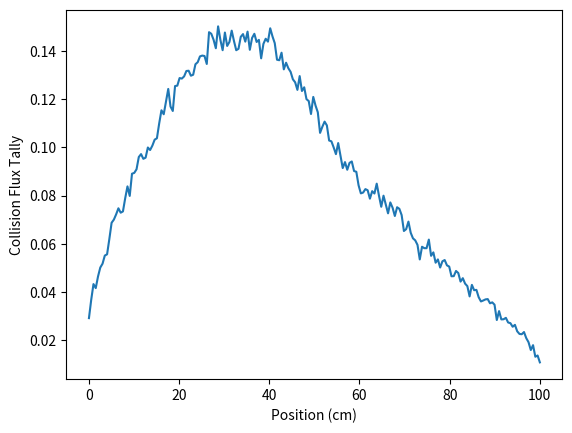
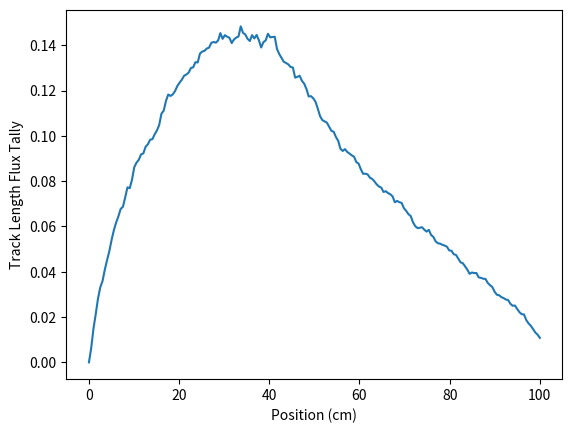
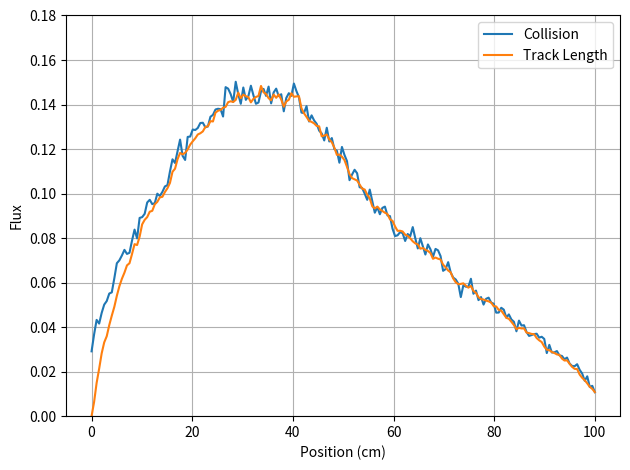

Reproduce these figures in Python, in order.
# SPDX-License-Identifier: BSD-3-Clause
# Copyright (c) 2025 John Leland

import numpy as np
import matplotlib.pyplot as plt
import random


def gen_neutron(): # Neutron generator to create initial neutron population based on nuSigmaf
    sigma_fission1 = 0.15
    sigma_fission2 = 0.12

    # calculate fission bin of the left region
    sigma_fission_total = sigma_fission1 + sigma_fission2
    left_region_bin = sigma_fission1/sigma_fission_total

    neutron = random.random()
    if neutron < left_region_bin: # if the random number is within the left region bin, spawn it uniformily in it
        return random.random()/2 * 100
    else: # otherwise spawn it uniformly in the right region
        return (random.random()/2+0.5) * 100
    
def left_region(): # Function holding cross section data for the left region
    sigma_absorption = 0.12
    sigma_scattering = 0.05
    sigma_fission = 0.15
    return sigma_absorption, sigma_scattering, sigma_fission

def right_region(): # Function holding cross section data for the right region
    sigma_absorption = 0.10
    sigma_scattering = 0.05
    sigma_fission = 0.12
    return sigma_absorption, sigma_scattering, sigma_fission


def cx_binning(sigmas): # Function to create collision type bins and total cross section
    sigma_absorption = sigmas[0]
    sigma_scattering = sigmas[1]
    sigma_fission = sigmas[2]
    sigma_total = sigma_scattering + sigma_absorption

    abs_bin = sigma_absorption/sigma_total
    sca_bin = sigma_scattering/sigma_total + abs_bin

    nu_fission = sigma_fission

    return sigma_total, abs_bin, sca_bin, nu_fission


class medium_data: # Class holding boundary information for the medium
    def __init__(self):
        self.left_bound = 0
        self.right_bound = 100
        self.interface = 50

medium = medium_data()

def region_finder(position): # Function to find the correct collision bins based on neutron position
    if position < medium.interface: # if the neutron is to the left of the interface return the cx data of the left region
        return cx_binning(left_region())
    else: # otherwise return right region cx data
        return cx_binning(right_region())
    
def mean_free_path(sigma_total): # calculates the distance the neutron travels
    return -1/sigma_total*np.log(random.random())

def neutron_path(position, direction): # Function to find neutron path to each boundary given the direction

    # if the neutron is traveling right and in the left region calculate the distance to the interface and right bound. Neutron cannot travel to the left bound
    if direction > 0: 
        if position < medium.interface:
            interface_dist = medium.interface - position
        else:
            interface_dist = np.inf
        
        right_bound_dist = medium.right_bound - position
        left_bound_dist = np.inf
    
    # if the neutron is traveling left and in the right region calculate the distance to the interface and left bound. Neutron cannot travel to the right bound
    elif direction < 0:
        if position > medium.interface:
            interface_dist = medium.interface - position
        else:
            interface_dist = np.inf

        left_bound_dist = medium.left_bound - position
        right_bound_dist = np.inf

    # if the direction is 0, the neutron is in limbo
    else:
        interface_dist = np.inf
        right_bound_dist = np.inf
        left_bound_dist = np.inf

    return interface_dist, right_bound_dist, left_bound_dist

def tally_bin(position,tally_bin_width): # Function for finding the tally bin given neutron position
    return int(position//tally_bin_width)

class tally: # Class for tracking collision, track length, and flux tallies
    def __init__(self, bins):
        # initialize the number bins, the bin width, and the tally arrays
        self.tally_bins = bins
        self.tally_bin_width = (medium.right_bound - medium.left_bound)/self.tally_bins
        self.track_length_tally = np.zeros(self.tally_bins)
        self.collision_tally = np.zeros(self.tally_bins)
        self.flux_tally = np.zeros(self.tally_bins)
        

    def track_length(self, position, traveled, direction, N): # Track length estimator
        # input the neutron start position, end position, direction, and current generation population
        # This function adds the neutron track length from left to right in the track length tally array
        self.population = N
        self.direction = direction
        self.previous_position = position
        self.current_position = traveled

        end_point = 1e-12

        # determine the left most and right most positions
        if self.previous_position == self.current_position:
            return
        elif self.current_position > self.previous_position:
            x0 = self.previous_position
            x1 = self.current_position
        else:
            x1 = self.previous_position
            x0 = self.current_position

        # find the start and end bins
        self.starting_tally = tally_bin(x0, self.tally_bin_width)
        self.ending_tally   = tally_bin(x1, self.tally_bin_width)

        # calculate the right edge of the current bin
        tally_edge = (self.starting_tally + 1) * self.tally_bin_width
        
        tally_position = x0
        current_tally = self.starting_tally
        
        # loop through adding the track length to every bin until the end position or end tally bin are reached
        while tally_position < x1 - end_point and 0 < current_tally < self.tally_bins:

            tally_right_edge = min(tally_edge, x1 - end_point) # right edge of current bin
            path_length_in_bin = tally_right_edge - tally_position # length traveled within the current bin

            if path_length_in_bin > 0: # as long as the length traveled isn't 0, add the track length
                # the track length is normalized by the current generation population and bin width
                self.track_length_tally[current_tally] += path_length_in_bin/abs(self.direction)/(self.population*self.tally_bin_width) 

            tally_position = tally_right_edge # increment the current tally position

            tally_edge += self.tally_bin_width # move the right edge to the next bin
            current_tally += 1 # increment the tally bin

    def collision(self, position, sigma_total): # Collision rate estimator
        # requires the ending position of the neutron and the total cross of the current region
        self.tally_bin = tally_bin(position, self.tally_bin_width) # find the tally bin the collision occurs in
        # add 1 collision normalized by the total cross section, current generation population, and bin width
        self.collision_tally[self.tally_bin] += 1/(sigma_total*self.population*self.tally_bin_width) 

    def flux(self, direction, start, end): # This is the "flux tally" estimator. I'm not sure how to interpret it but it was used in a previous class I took about neutron transport
        self.start_tally = tally_bin(start, self.tally_bin_width)
        self.end_tally = tally_bin(end, self.tally_bin_width)

        if self.end_tally > self.start_tally:
            self.flux_tally[self.starting_tally+1:self.ending_tally+1] += 1/abs(direction)/self.population
        else:
            self.flux_tally[self.end_tally+1:self.start_tally+1] += 1/abs(direction)/self.population


##### Constants or input variables
N = 10000
InactiveGenerations = 20
Generations = 20
k_generation = 1.2

##### Initialize tallies
bins = 200
tallies = tally(bins)    


NeutronBank = []
k_estimator = []
k_average = 0

for i in range(N): # Generate initial population of neutrons
    neutron = gen_neutron()
    NeutronBank.append(neutron)


##### Begin MC
for gen in range(InactiveGenerations + Generations):

    starting_neutron_pop = len(NeutronBank) # calculate number of neutrons
    FissionBank = []
    k=0
    Fissions = 0

    if gen == InactiveGenerations: # Reset tallies for active generations
        tallies = tally(bins)

    for n in range(len(NeutronBank)): # transport each neutron in the NeutronBank

        neutron_position = NeutronBank[n]

        neutron_lost = False
        u = 2*random.random()-1 # sample direction

        while not(neutron_lost):        

            sigma_total, abs_bin, sca_bin, nu_fission = region_finder(neutron_position) # find cx data 

            neutron_mfp = mean_free_path(sigma_total) # sample neutron distance

            neutron_distance = neutron_mfp*u # calculate horizontal distance

            interface_distance, right_bound_distance, left_bound_distance = neutron_path(neutron_position, u) # find distance to bounds

            neutron_path_to_surface = min([interface_distance, right_bound_distance, left_bound_distance], key=abs) # find closest bound

            neutron_path_length = min([neutron_distance, neutron_path_to_surface], key=abs) # determine if neutron hits interface or travels
            
            neutron_traveled = neutron_position + neutron_path_length

            tallies.track_length(neutron_position, neutron_traveled, u, starting_neutron_pop) # fill track length estimator
            tallies.flux(u, neutron_position, neutron_traveled)

            if neutron_traveled >= medium.right_bound or neutron_traveled <= medium.left_bound: # determine if neutron leaves the problem space
                neutron_lost = True
            elif abs(neutron_distance) > abs(neutron_path_to_surface): # if the neutron hits the interface place it on the other side and go back to the beginning
                if u > 0:
                    neutron_position = neutron_traveled + 1e-10
                else:
                    neutron_position = neutron_traveled - 1e-10
                continue
            else: # continue to collision physics
                new_neutron_position = neutron_traveled
            
            sigma_total, abs_bin, sca_bin, nu_fission = region_finder(new_neutron_position)
            tallies.collision(new_neutron_position, sigma_total) # fill collision rate estimator

            interaction = random.random()
            if interaction < abs_bin: # deterine if neutron is absorbed

                xn = nu_fission/(abs_bin*sigma_total) # lewis and miller page 352
                k += xn

                # find the number of neutrons produced per fission
                fission_neutrons = xn/k_generation
                fission_rand = random.random()

                Im = int(np.floor(fission_neutrons))
                Rm = fission_neutrons - Im

                if fission_rand > Rm:
                    neutrons_from_fission = Im
                else:
                    neutrons_from_fission = Im + 1
                
                for i in range(neutrons_from_fission): # add fission neutrons to FissionBank
                    FissionBank.append(new_neutron_position)
                
                neutron_lost = True

            else: # if the neutron scatters, sample new direction and then go back to the beginning
                neutron_position = new_neutron_position

                # Lewis and Miller page 341
                xi = random.random()
                w = 2*np.pi*xi
                cos_theta = 2*random.random()-1
                sin_theta = np.sqrt(1-cos_theta**2)
                cos_omega = np.cos(w)

                u = sin_theta*np.sqrt(1-u**2)*cos_omega + u*cos_theta

    k_generation = k/(starting_neutron_pop)

    print('GEN:', gen, ' Pop:', starting_neutron_pop, 'k=',k_generation)
    
    if gen > InactiveGenerations: # once in active generations, starting recording k
        k_estimator.append(k_generation)

    # Resampled_FissionBank = []
    # for i in range(len(FissionBank)-(len(FissionBank)-starting_neutron_pop)):
    #     idx = int(random.random()*len(FissionBank))
    #     Resampled_FissionBank.append(FissionBank[idx])
    NeutronBank = FissionBank # NeutronBank for next generation is the FissionBank of the previous



k_average = np.mean(k_generation) # calculate average multiplication constant
print('k average = ', k_average)

### Plot the flux estimators averaged by the number of active generations
x = np.linspace(0,100,tallies.tally_bins)

plt.plot(x,tallies.collision_tally/Generations)
plt.xlabel('Position (cm)')
plt.ylabel('Collision Flux Tally')
plt.show()
plt.close()

# plt.plot(x,tallies.flux_tally/Generations)
# plt.xlabel('Position (cm)')
# plt.ylabel('Flux Tally')
# plt.show()
# plt.close()

plt.plot(x,tallies.track_length_tally/Generations)
plt.xlabel('Position (cm)')
plt.ylabel('Track Length Flux Tally')
plt.show()
plt.close()

plt.plot(x,tallies.collision_tally/Generations, label='Collision')
plt.plot(x,tallies.track_length_tally/Generations, label='Track Length')
# plt.plot(x,tallies.flux_tally/Generations, label='Flux')
plt.xlabel('Position (cm)')
plt.ylabel('Flux')
plt.ylim([0,0.18])
plt.tight_layout()
plt.grid()
plt.legend()
plt.show()
plt.close()
